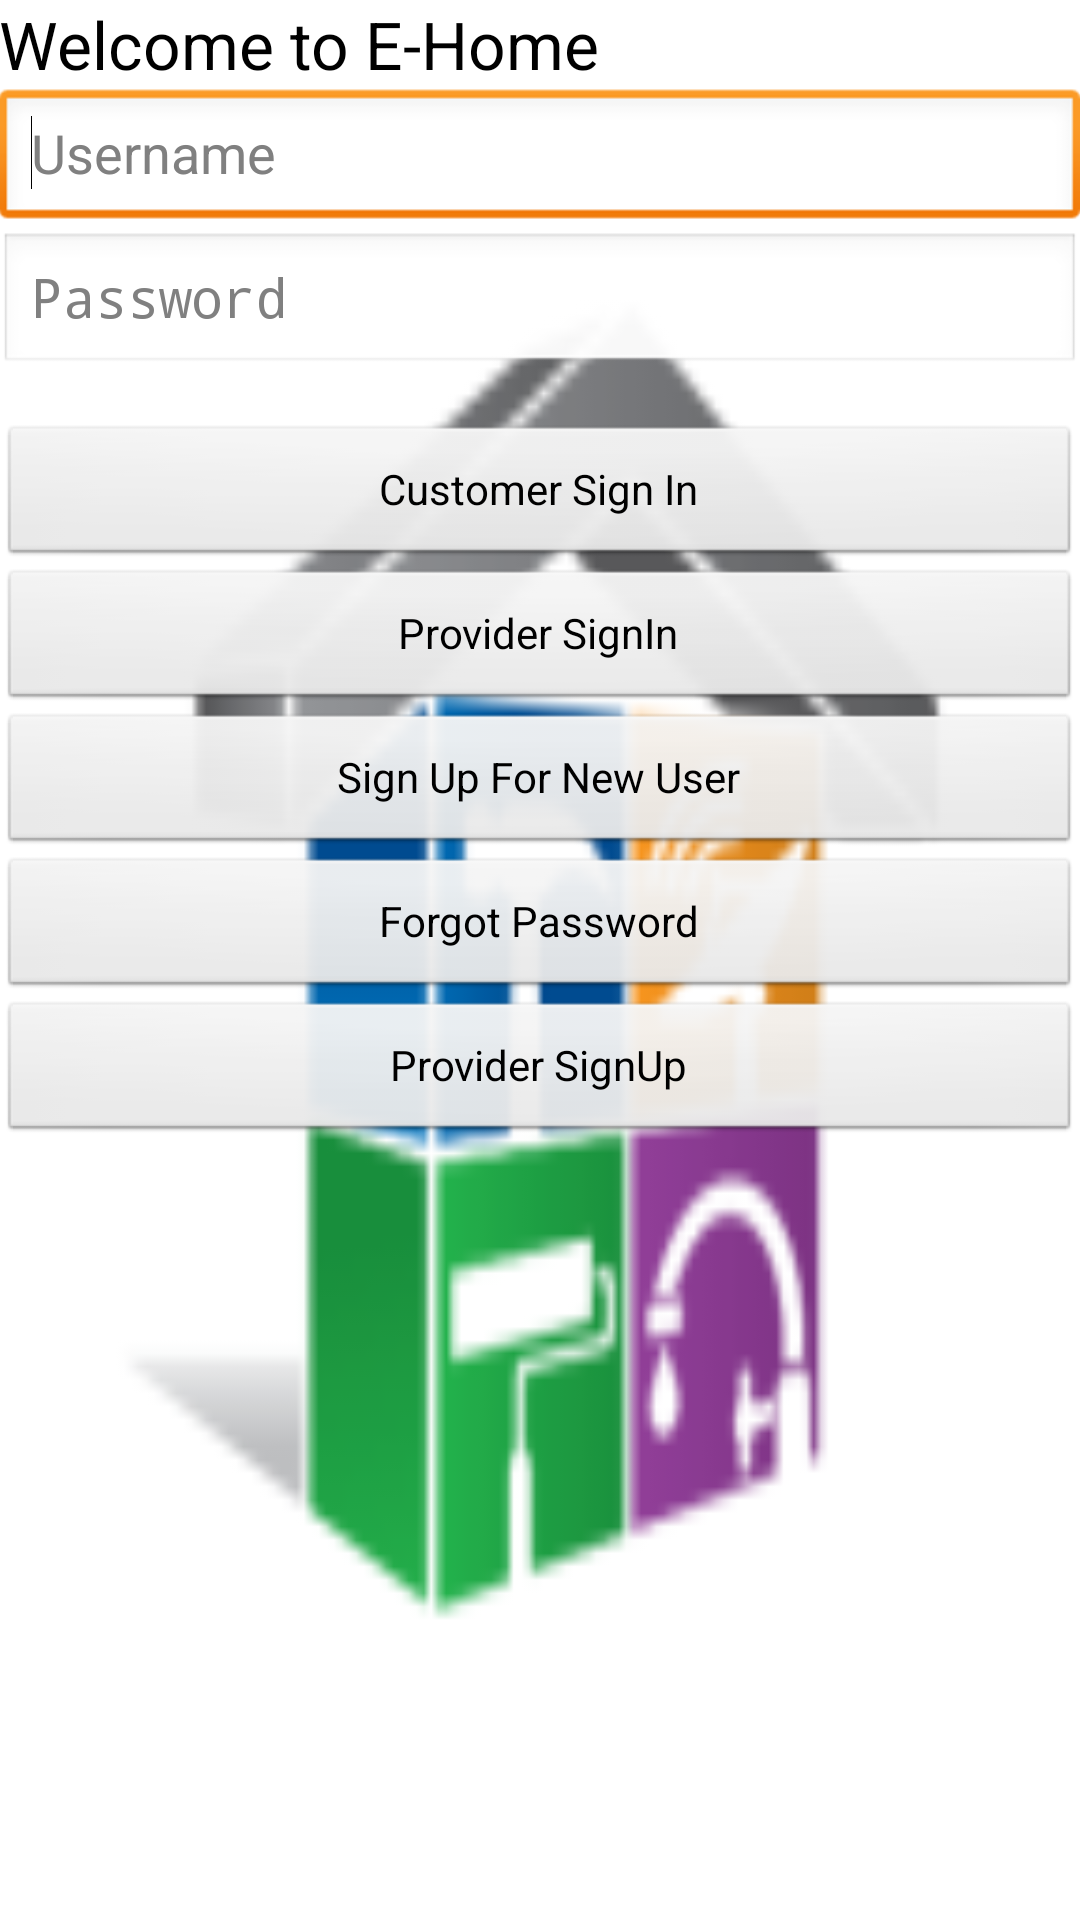

Android layout source for this screen:
<!-- AndroidManifest.xml: application theme AppTheme -->
<!-- res/layout/activity_login.xml -->
<LinearLayout xmlns:android="http://schemas.android.com/apk/res/android"
    xmlns:tools="http://schemas.android.com/tools"
    android:layout_width="match_parent"
    android:layout_height="match_parent"
    android:background="@drawable/ic_launcher"
    android:paddingBottom="@dimen/activity_vertical_margin"
    android:paddingLeft="@dimen/activity_horizontal_margin"
    android:paddingRight="@dimen/activity_horizontal_margin"
    android:paddingTop="@dimen/activity_vertical_margin"
    tools:context=".Login" android:orientation="vertical" >

    
    <TextView
        android:id="@+id/textView1"
        android:layout_width="wrap_content"
        android:layout_height="wrap_content"
               android:text="Welcome to E-Home"
        android:textAppearance="?android:attr/textAppearanceLarge" />
    
    
    
    
    <EditText
        android:id="@+id/editText1"
        android:layout_width="match_parent"
        android:layout_height="wrap_content"
        android:hint="Username"
        android:inputType="textPersonName" android:ems="10">

        <requestFocus />
    </EditText>

    <EditText
        android:id="@+id/editText2"
        android:layout_width="match_parent"
        android:layout_height="wrap_content"
        android:ems="10"
        android:hint="Password"
        android:inputType="textPassword" />

    <Button
        android:id="@+id/button1"
        android:layout_width="match_parent"
        android:layout_height="wrap_content"
       
        android:layout_marginTop="16dp"
        
        android:text="Customer Sign In" />
    <Button
        android:id="@+id/providerLogin"
        android:layout_width="match_parent"
        android:layout_height="wrap_content"
        android:text="Provider SignIn" />
    
    
    <Button
        android:id="@+id/button2"
        android:layout_width="match_parent"
        android:layout_height="wrap_content"
        android:text="Sign Up For New User" />

    
    
    <Button
        android:id="@+id/button3"
        android:layout_width="match_parent"
        android:layout_height="wrap_content"
        android:text="Forgot Password" />

    <Button
        android:id="@+id/button4"
        android:layout_width="match_parent"
        android:layout_height="wrap_content"
        android:text="Provider SignUp" />

</LinearLayout>
<!-- resources referenced by this layout -->
<resources>
  <!-- drawable ic_launcher: png bitmap (drawable-hdpi, 3650 bytes) -->
  <style name="AppTheme" parent="AppBaseTheme">
          
      </style>
  <style name="AppBaseTheme" parent="android:Theme.Light">
          
      </style>
</resources>
